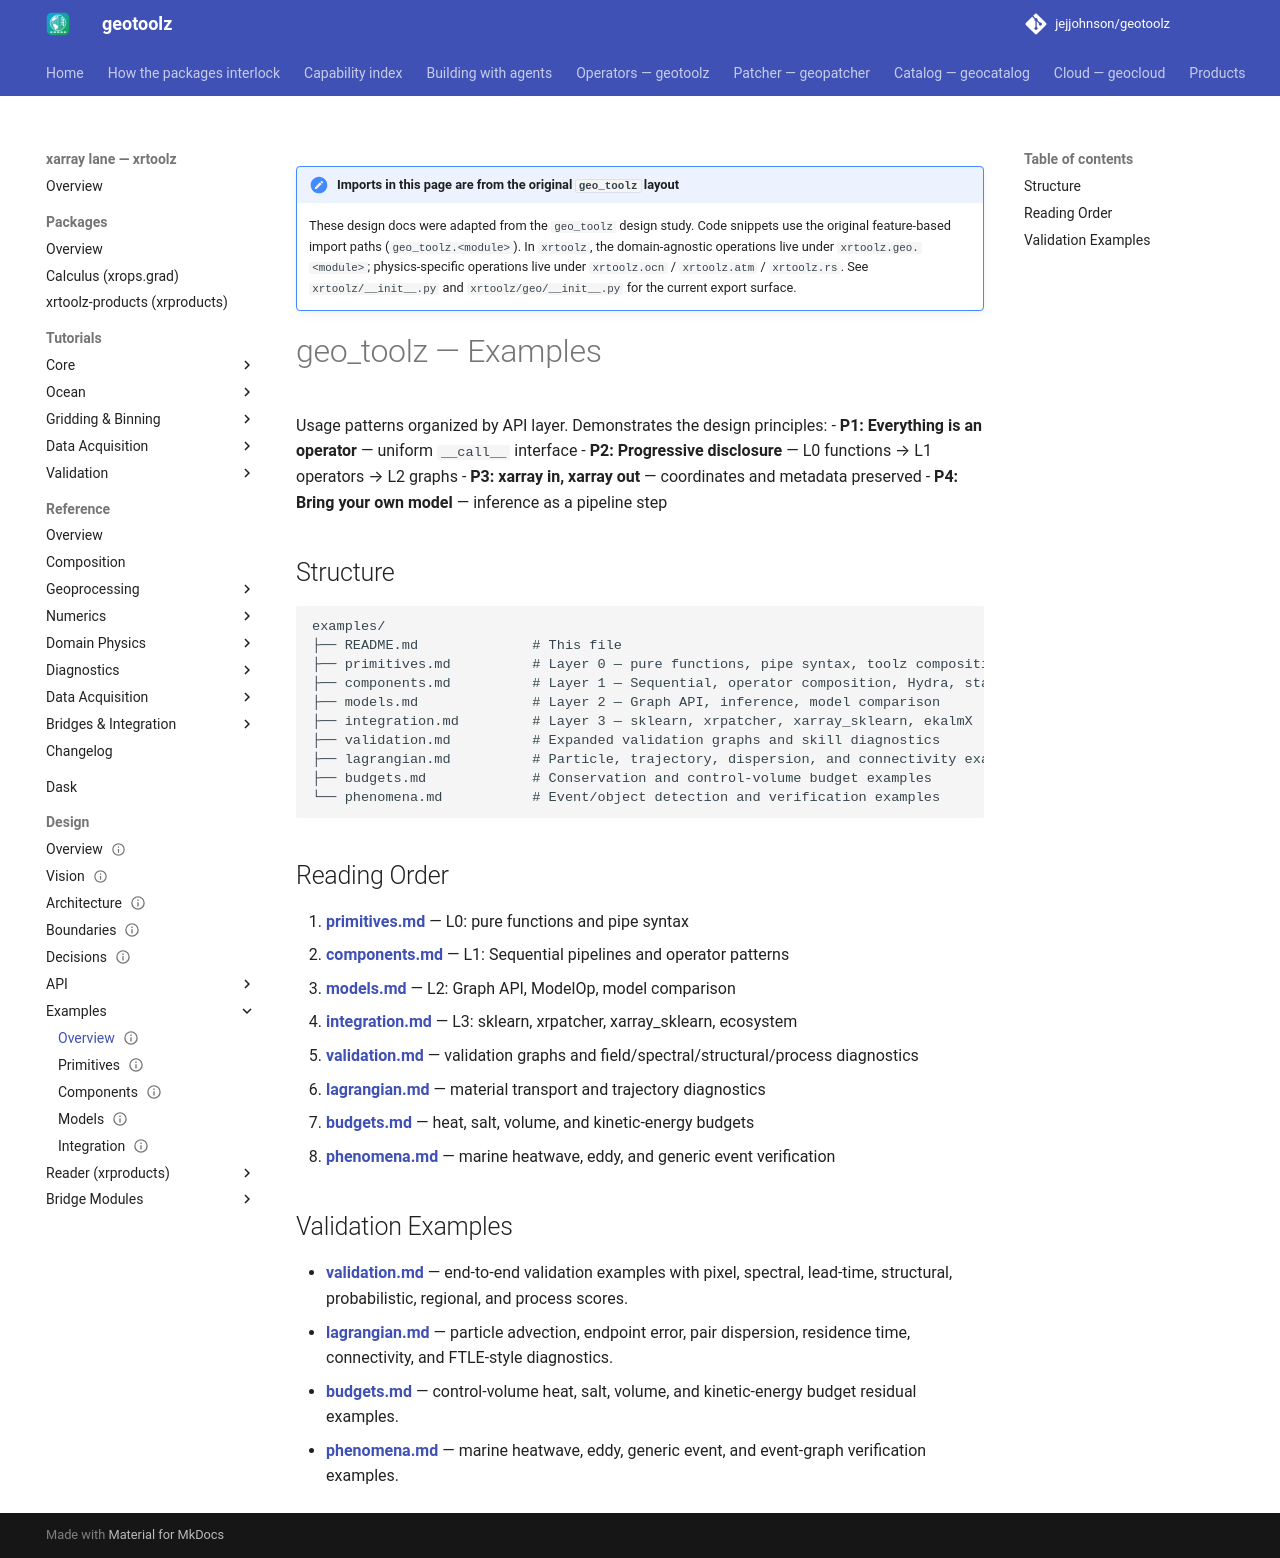

repository: jejjohnson/geotoolz · page: xarray/design/examples/index.html · generator: mkdocs

---
status: draft
version: 0.1.0
---

!!! note "Imports in this page are from the original `geo_toolz` layout"
    These design docs were adapted from the `geo_toolz` design study.
    Code snippets use the original feature-based import paths
    (`geo_toolz.<module>`). In `xrtoolz`, the domain-agnostic
    operations live under `xrtoolz.geo.<module>`; physics-specific
    operations live under `xrtoolz.ocn` / `xrtoolz.atm` /
    `xrtoolz.rs`. See `xrtoolz/__init__.py` and
    `xrtoolz/geo/__init__.py` for the current export surface.

# geo_toolz — Examples

Usage patterns organized by API layer. Demonstrates the design principles:
- **P1: Everything is an operator** — uniform `__call__` interface
- **P2: Progressive disclosure** — L0 functions → L1 operators → L2 graphs
- **P3: xarray in, xarray out** — coordinates and metadata preserved
- **P4: Bring your own model** — inference as a pipeline step

## Structure

```
examples/
├── README.md              # This file
├── primitives.md          # Layer 0 — pure functions, pipe syntax, toolz composition
├── components.md          # Layer 1 — Sequential, operator composition, Hydra, stateful ops
├── models.md              # Layer 2 — Graph API, inference, model comparison
├── integration.md         # Layer 3 — sklearn, xrpatcher, xarray_sklearn, ekalmX
├── validation.md          # Expanded validation graphs and skill diagnostics
├── lagrangian.md          # Particle, trajectory, dispersion, and connectivity examples
├── budgets.md             # Conservation and control-volume budget examples
└── phenomena.md           # Event/object detection and verification examples
```

## Reading Order

1. **[primitives.md](primitives.md)** — L0: pure functions and pipe syntax
2. **[components.md](components.md)** — L1: Sequential pipelines and operator patterns
3. **[models.md](models.md)** — L2: Graph API, ModelOp, model comparison
4. **[integration.md](integration.md)** — L3: sklearn, xrpatcher, xarray_sklearn, ecosystem
5. **[validation.md](validation.md)** — validation graphs and field/spectral/structural/process diagnostics
6. **[lagrangian.md](lagrangian.md)** — material transport and trajectory diagnostics
7. **[budgets.md](budgets.md)** — heat, salt, volume, and kinetic-energy budgets
8. **[phenomena.md](phenomena.md)** — marine heatwave, eddy, and generic event verification

## Validation Examples

- **[validation.md](validation.md)** — end-to-end validation examples with pixel, spectral, lead-time, structural, probabilistic, regional, and process scores.
- **[lagrangian.md](lagrangian.md)** — particle advection, endpoint error, pair dispersion, residence time, connectivity, and FTLE-style diagnostics.
- **[budgets.md](budgets.md)** — control-volume heat, salt, volume, and kinetic-energy budget residual examples.
- **[phenomena.md](phenomena.md)** — marine heatwave, eddy, generic event, and event-graph verification examples.
